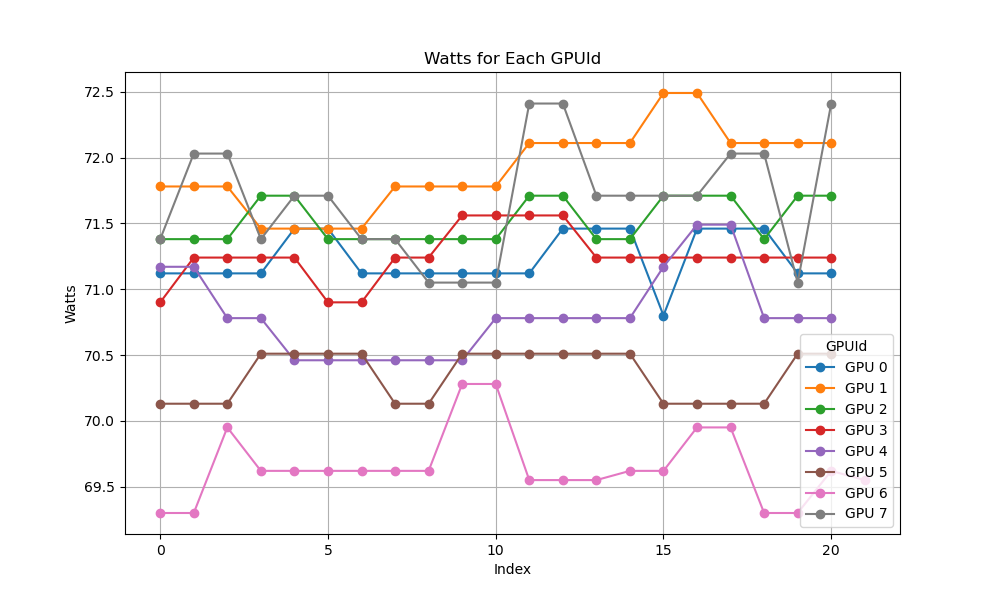

Values plotted in this chart, from the file beside it:
GPUId, Watts
0, 71.12
1, 71.78
2, 71.38
3, 70.90
4, 71.17
5, 70.13
6, 69.30
6, 69.30
7, 71.38
0, 71.12
0, 71.12
0, 71.12
0, 71.46
0, 71.46
0, 71.12
0, 71.12
0, 71.12
0, 71.12
0, 71.12
0, 71.12
0, 71.46
0, 71.46
0, 71.46
0, 70.80
0, 71.46
0, 71.46
0, 71.46
0, 71.12
0, 71.12
1, 71.78
1, 71.78
1, 71.46
1, 71.46
1, 71.46
1, 71.46
1, 71.78
1, 71.78
1, 71.78
1, 71.78
1, 72.11
1, 72.11
1, 72.11
1, 72.11
1, 72.49
1, 72.49
1, 72.11
1, 72.11
1, 72.11
1, 72.11
2, 71.38
2, 71.38
2, 71.71
2, 71.71
2, 71.38
2, 71.38
2, 71.38
2, 71.38
2, 71.38
2, 71.38
2, 71.71
... 109 more rows
